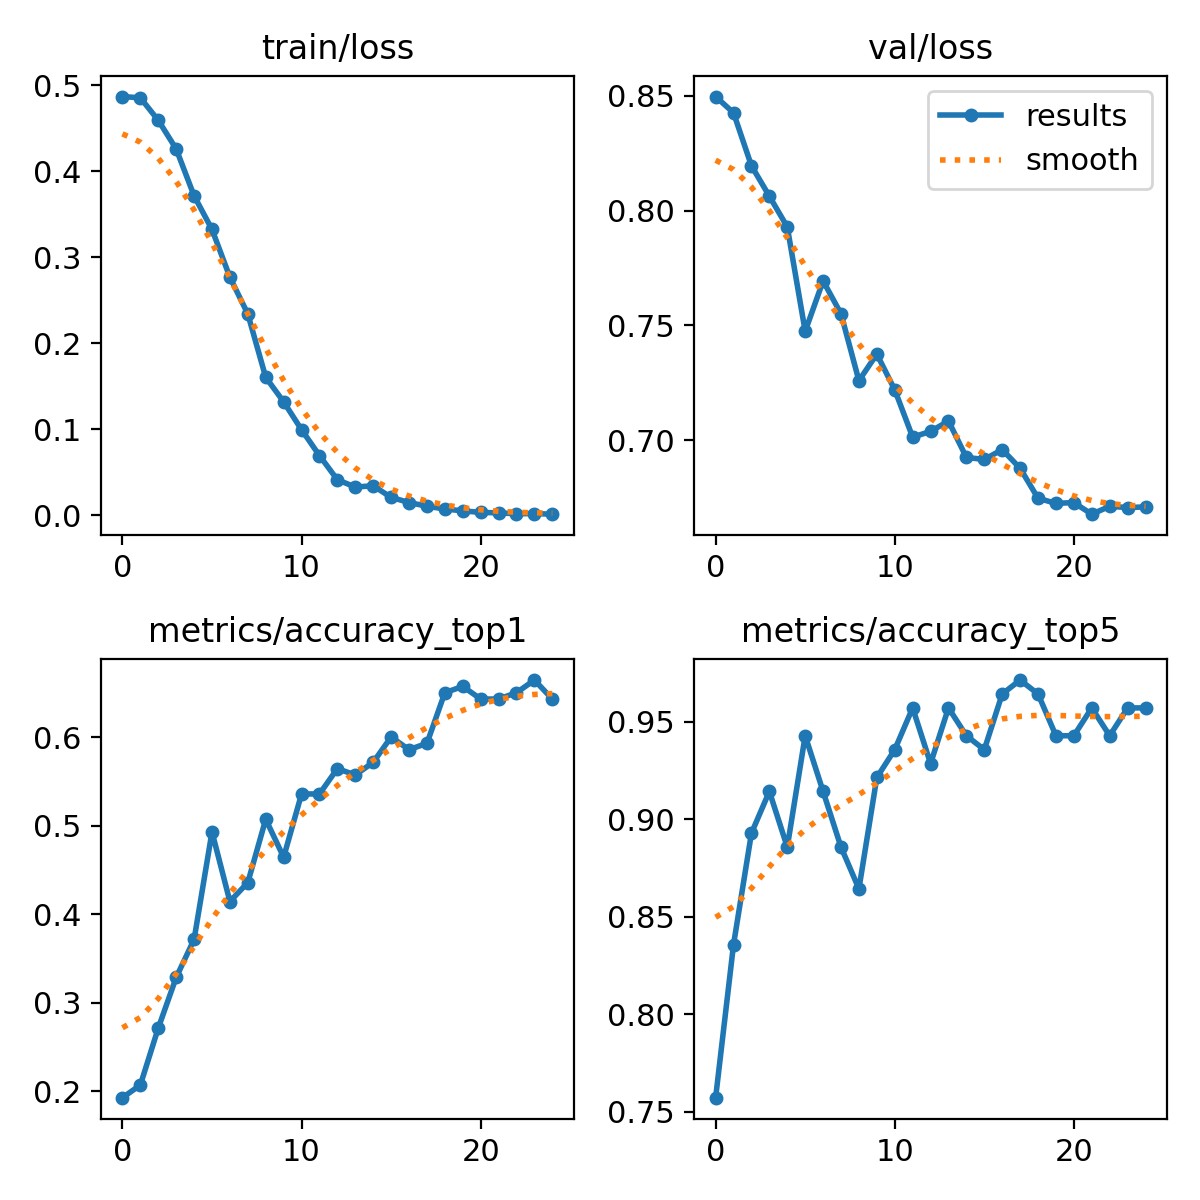

The data file committed next to this chart (first rows):
epoch, train/loss, metrics/accuracy_top1, metrics/accuracy_top5, val/loss, lr/pg0, lr/pg1, lr/pg2
0, 0.4869, 0.1929, 0.7571, 0.8497, 0.07037, 0.003292, 0.003292
1, 0.4854, 0.2071, 0.8357, 0.8426, 0.04011, 0.006363, 0.006363
2, 0.4592, 0.2714, 0.8929, 0.8195, 0.009582, 0.00917, 0.00917
3, 0.426, 0.3286, 0.9143, 0.8063, 0.008812, 0.008812, 0.008812
4, 0.3715, 0.3714, 0.8857, 0.7929, 0.008812, 0.008812, 0.008812
5, 0.3324, 0.4929, 0.9429, 0.7474, 0.008416, 0.008416, 0.008416
6, 0.2768, 0.4143, 0.9143, 0.7694, 0.00802, 0.00802, 0.00802
7, 0.2341, 0.4357, 0.8857, 0.755, 0.007624, 0.007624, 0.007624
8, 0.1605, 0.5071, 0.8643, 0.7259, 0.007228, 0.007228, 0.007228
9, 0.132, 0.4643, 0.9214, 0.7375, 0.006832, 0.006832, 0.006832
10, 0.09956, 0.5357, 0.9357, 0.7219, 0.006436, 0.006436, 0.006436
11, 0.06952, 0.5357, 0.9571, 0.7013, 0.00604, 0.00604, 0.00604
12, 0.04138, 0.5643, 0.9286, 0.7038, 0.005644, 0.005644, 0.005644
13, 0.03294, 0.5571, 0.9571, 0.7084, 0.005248, 0.005248, 0.005248
14, 0.03439, 0.5714, 0.9429, 0.6925, 0.004852, 0.004852, 0.004852
15, 0.0209, 0.6, 0.9357, 0.6916, 0.004456, 0.004456, 0.004456
16, 0.01495, 0.5857, 0.9643, 0.6959, 0.00406, 0.00406, 0.00406
17, 0.0106, 0.5929, 0.9714, 0.6878, 0.003664, 0.003664, 0.003664
18, 0.00742, 0.65, 0.9643, 0.6747, 0.003268, 0.003268, 0.003268
19, 0.00524, 0.6571, 0.9429, 0.6725, 0.002872, 0.002872, 0.002872
20, 0.00344, 0.6429, 0.9429, 0.6728, 0.002476, 0.002476, 0.002476
21, 0.00291, 0.6429, 0.9571, 0.6678, 0.00208, 0.00208, 0.00208
22, 0.00187, 0.65, 0.9429, 0.6712, 0.001684, 0.001684, 0.001684
23, 0.00205, 0.6643, 0.9571, 0.6706, 0.001288, 0.001288, 0.001288
24, 0.00138, 0.6429, 0.9571, 0.6709, 0.000892, 0.000892, 0.000892
